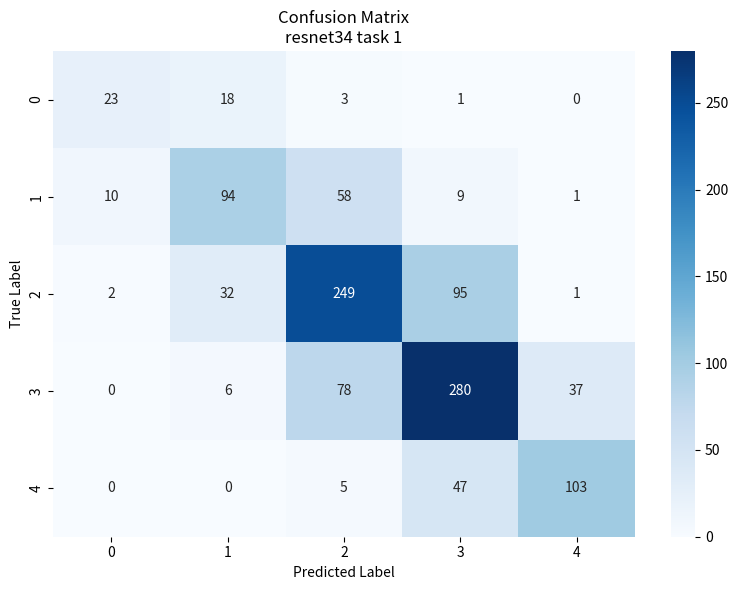

Generate this figure with matplotlib:
import matplotlib.pyplot as plt
from pathlib import Path
import seaborn as sns
import numpy as np

if __name__ == '__main__':
	cm = np.array([[23, 18, 3, 1, 0], [10, 94, 58, 9, 1], [2, 32, 249, 95, 1], [0, 6, 78, 280, 37], [0, 0, 5, 47, 103]])
	plt.figure(figsize=(8, 6))  # 可选: 设置图像大小
	sns.heatmap(cm, annot=True, fmt='d', cmap='Blues', xticklabels='auto', yticklabels='auto')
	plt.title('Confusion Matrix\nresnet34 task 1')
	plt.xlabel('Predicted Label')
	plt.ylabel('True Label')
	plt.tight_layout()  # 调整布局，防止标签重叠
	plt.show()
